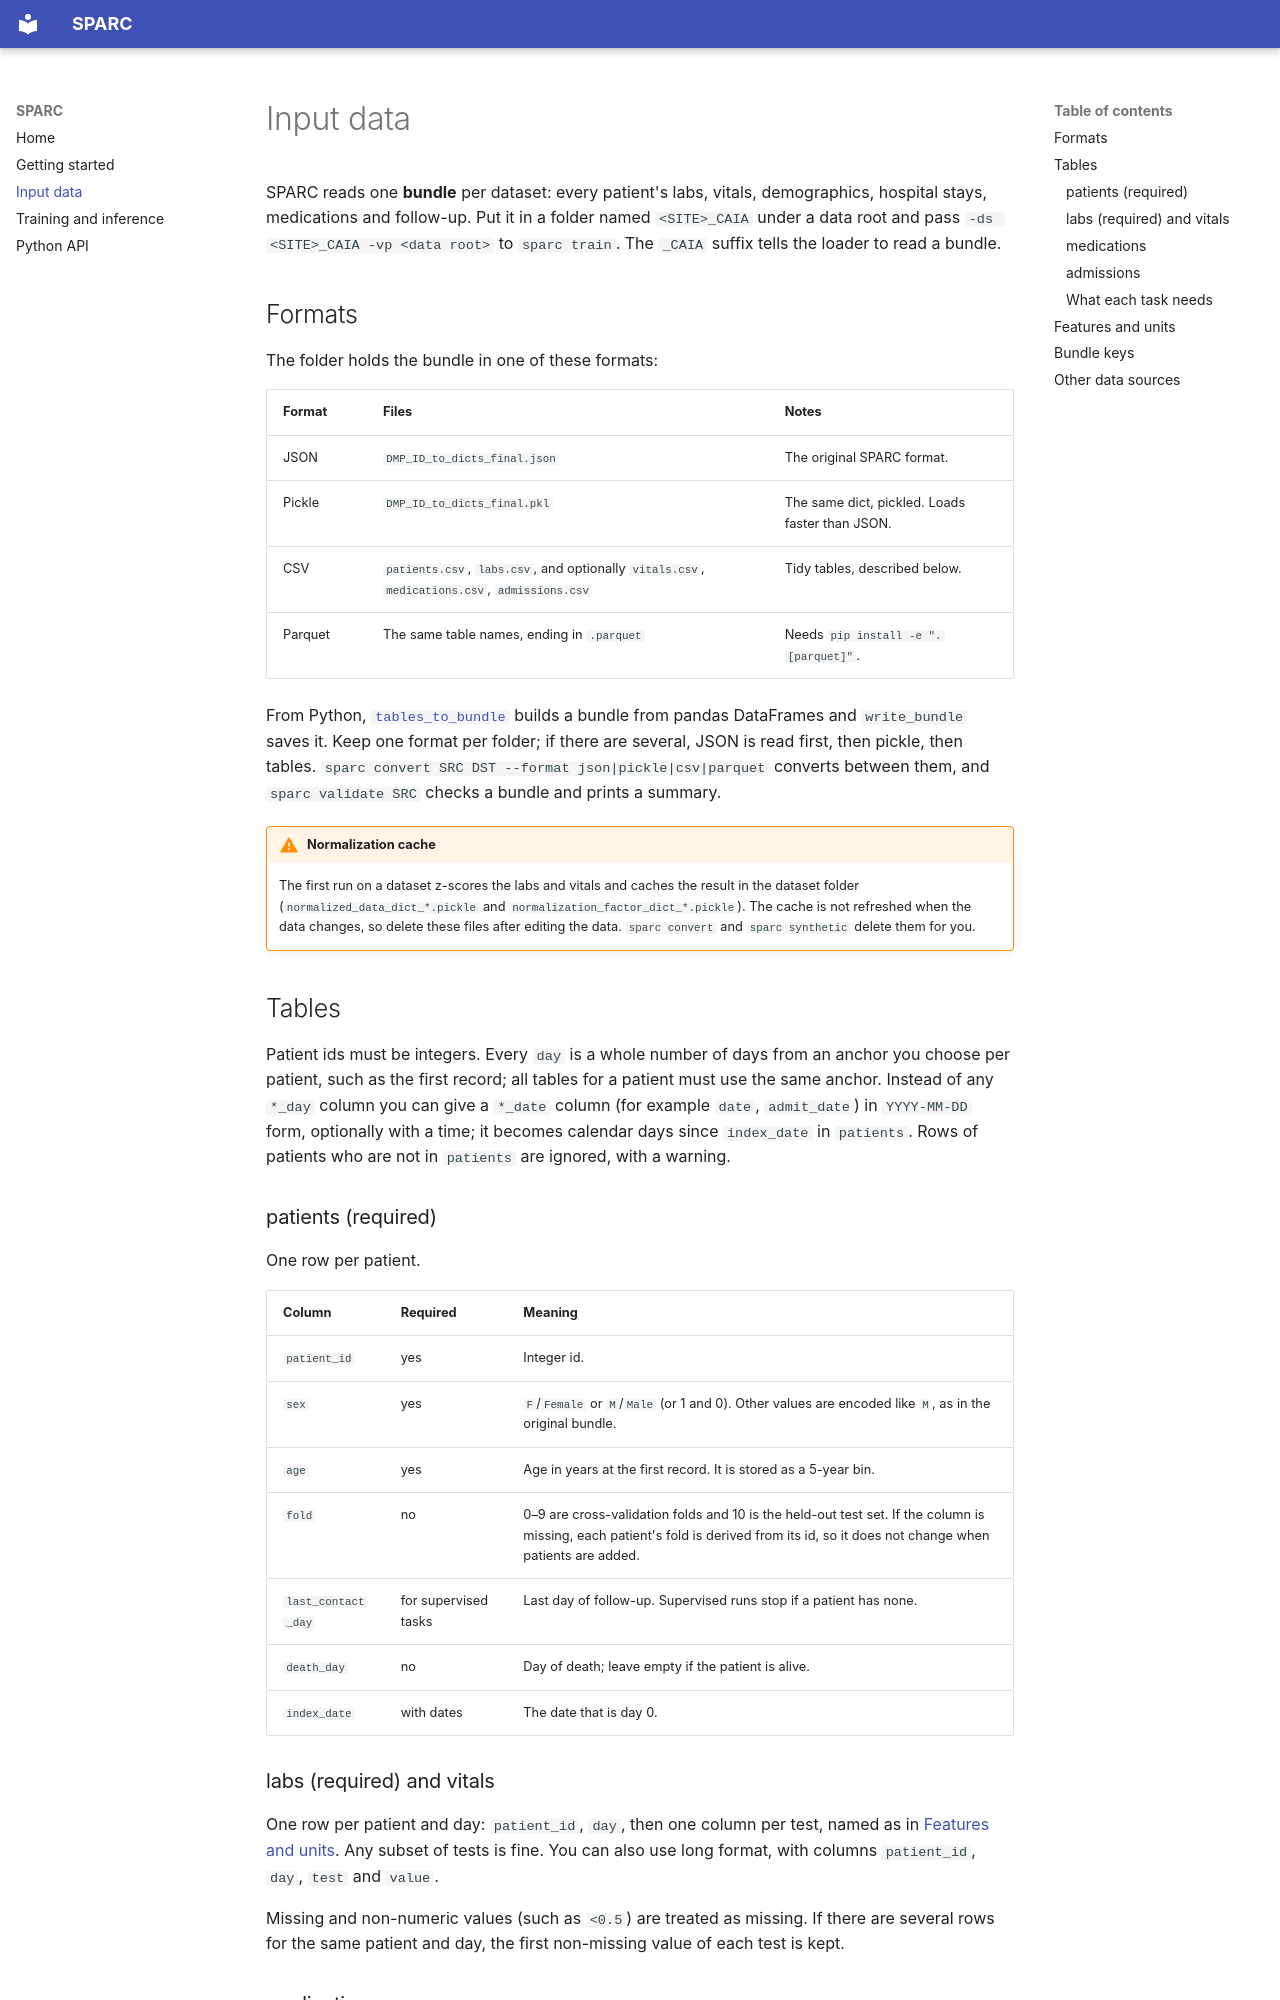

repository: tommyfuu/SPARC · page: data/index.html · generator: mkdocs

# Input data

SPARC reads one **bundle** per dataset: every patient's labs, vitals, demographics, hospital
stays, medications and follow-up. Put it in a folder named `<SITE>_CAIA` under a data root
and pass `-ds <SITE>_CAIA -vp <data root>` to `sparc train`. The `_CAIA` suffix tells the
loader to read a bundle.

## Formats

The folder holds the bundle in one of these formats:

| Format | Files | Notes |
|---|---|---|
| JSON | `DMP_ID_to_dicts_final.json` | The original SPARC format. |
| Pickle | `DMP_ID_to_dicts_final.pkl` | The same dict, pickled. Loads faster than JSON. |
| CSV | `patients.csv`, `labs.csv`, and optionally `vitals.csv`, `medications.csv`, `admissions.csv` | Tidy tables, described below. |
| Parquet | The same table names, ending in `.parquet` | Needs `pip install -e ".[parquet]"`. |

From Python, [`tables_to_bundle`](api.md) builds a bundle from pandas DataFrames and
`write_bundle` saves it. Keep one format per folder; if there are several, JSON is read first,
then pickle, then tables. `sparc convert SRC DST --format json|pickle|csv|parquet` converts
between them, and `sparc validate SRC` checks a bundle and prints a summary.

!!! warning "Normalization cache"
    The first run on a dataset z-scores the labs and vitals and caches the result in the
    dataset folder (`normalized_data_dict_*.pickle` and `normalization_factor_dict_*.pickle`).
    The cache is not refreshed when the data changes, so delete these files after editing the
    data. `sparc convert` and `sparc synthetic` delete them for you.

## Tables

Patient ids must be integers. Every `day` is a whole number of days from an anchor you
choose per patient, such as the first record; all tables for a patient must use the same
anchor. Instead of any `*_day` column you can give a `*_date` column (for example `date`,
`admit_date`) in `YYYY-MM-DD` form, optionally with a time; it becomes calendar days since
`index_date` in `patients`. Rows of patients who are not in `patients` are ignored, with a
warning.

### patients (required)

One row per patient.

| Column | Required | Meaning |
|---|---|---|
| `patient_id` | yes | Integer id. |
| `sex` | yes | `F`/`Female` or `M`/`Male` (or 1 and 0). Other values are encoded like `M`, as in the original bundle. |
| `age` | yes | Age in years at the first record. It is stored as a 5-year bin. |
| `fold` | no | 0–9 are cross-validation folds and 10 is the held-out test set. If the column is missing, each patient's fold is derived from its id, so it does not change when patients are added. |
| `last_contact_day` | for supervised tasks | Last day of follow-up. Supervised runs stop if a patient has none. |
| `death_day` | no | Day of death; leave empty if the patient is alive. |
| `index_date` | with dates | The date that is day 0. |

### labs (required) and vitals

One row per patient and day: `patient_id`, `day`, then one column per test, named as in
[Features and units](#features-and-units). Any subset of tests is fine. You can also use long
format, with columns `patient_id`, `day`, `test` and `value`.

Missing and non-numeric values (such as `<0.5`) are treated as missing. If there are several
rows for the same patient and day, the first non-missing value of each test is kept.
